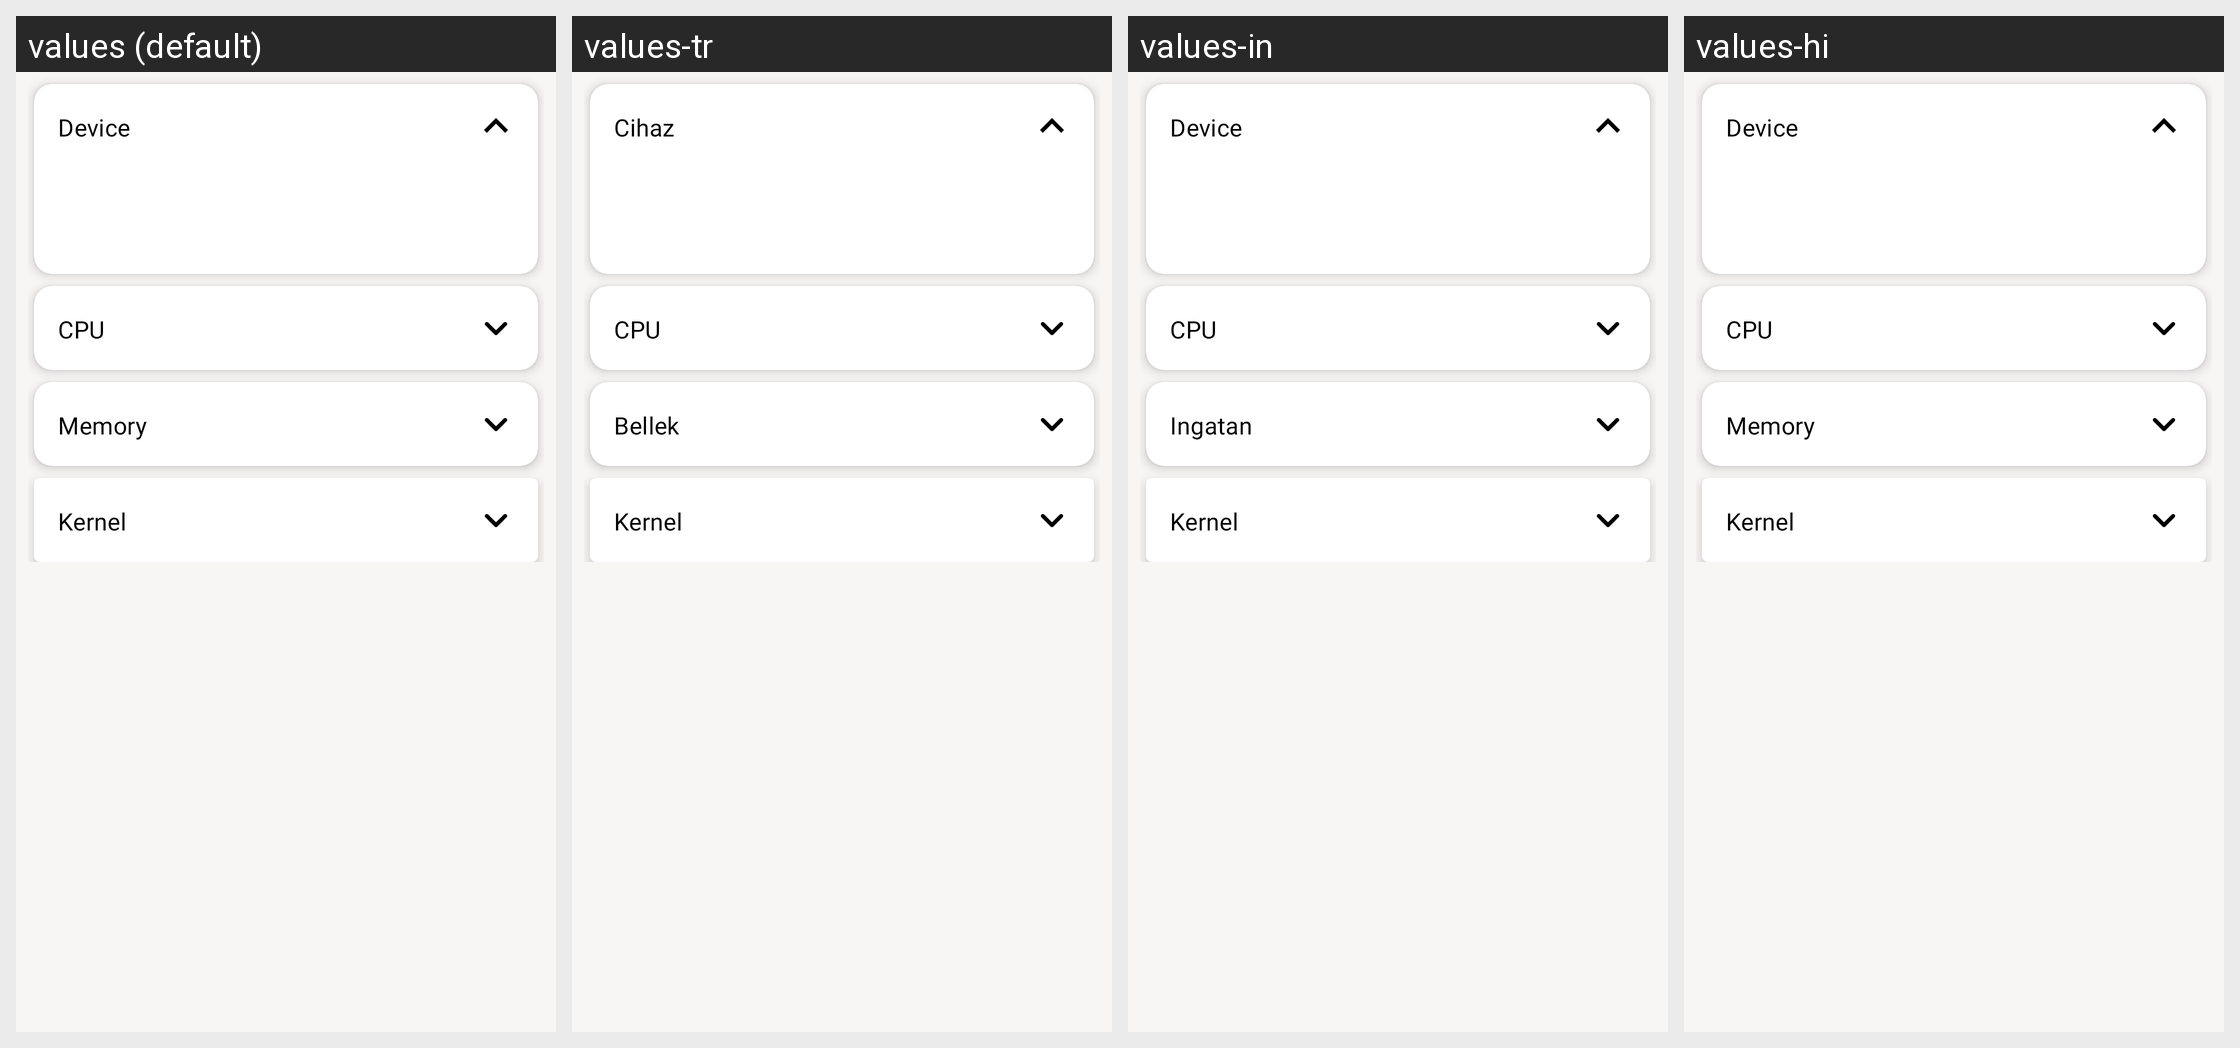

Here is an Android app screen in its default locale and in the app's own translations. Write out the translated-string differences for the strings that appear on this screen.
Android screen res/layout/fragment_device_info.xml rendered under 4 locales, left to right: values (default), values-tr, values-in, values-hi. Device: Nexus 5 (rendered at 1080×1920; each locale shown at half size, 540×960, under a caption strip naming it); theme AppTheme.
Other locales in the repository, not shown: values-ar, values-de, values-es, values-fr, values-it, values-pt, values-ru, values-zh.
Strings drawn on this screen, with the default value and each locale's value (text and hints the layout hard-codes, and strings that could not be matched under every locale, appear in the picture but are not listed):

device
  values: Device
  values-tr: Cihaz
  values-in: Device
  values-hi: Device

memory
  values: Memory
  values-tr: Bellek
  values-in: Ingatan
  values-hi: Memory
